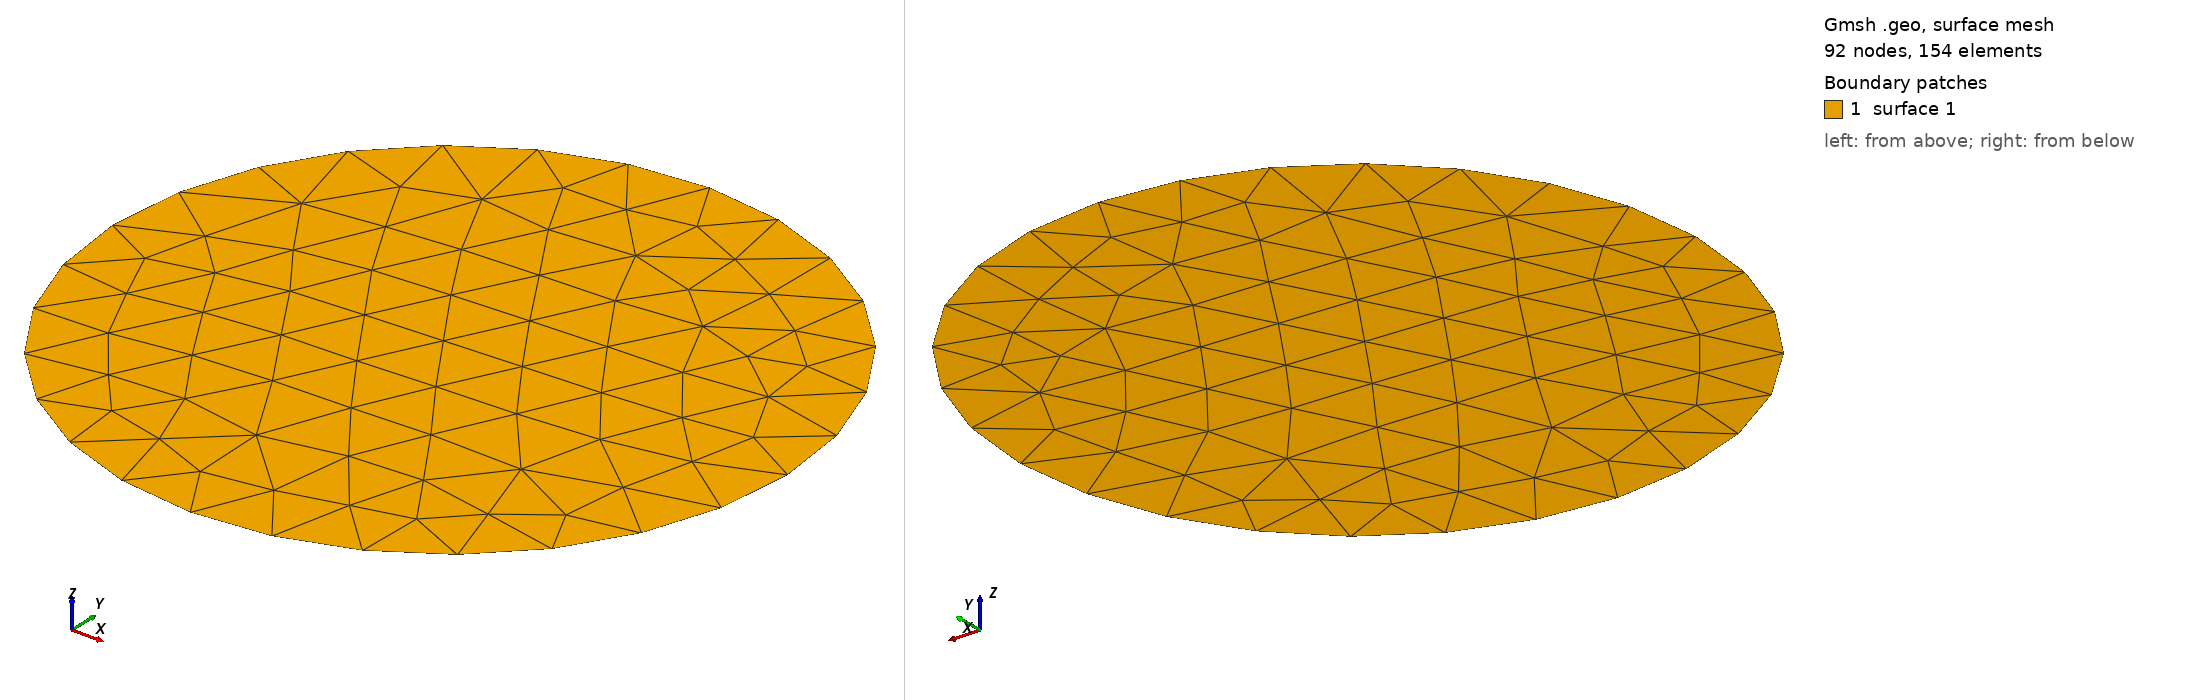

Gmsh geometry script, surface-meshed: 92 nodes, 154 surface elements. Boundary patches (legend numbers): 1 surface 1. Left view from above one corner, right view from below the opposite corner. The script declares no physical surfaces, so the legend lists its geometric surfaces. The drawing asked Gmsh for element sizes between 1% and 20% of the model's largest extent; the script's own settings can give other sizes.

=== circle_28.geo (drawn) ===
Point(1) = { 1.0, 0.0, 0, 1.0};
Point(2) = { 0.974927912182, 0.222520933956, 0, 1.0};
Point(3) = { 0.900968867902, 0.433883739118, 0, 1.0};
Point(4) = { 0.781831482468, 0.623489801859, 0, 1.0};
Point(5) = { 0.623489801859, 0.781831482468, 0, 1.0};
Point(6) = { 0.433883739118, 0.900968867902, 0, 1.0};
Point(7) = { 0.222520933956, 0.974927912182, 0, 1.0};
Point(8) = { 6.12323399574e-17, 1.0, 0, 1.0};
Point(9) = { -0.222520933956, 0.974927912182, 0, 1.0};
Point(10) = { -0.433883739118, 0.900968867902, 0, 1.0};
Point(11) = { -0.623489801859, 0.781831482468, 0, 1.0};
Point(12) = { -0.781831482468, 0.623489801859, 0, 1.0};
Point(13) = { -0.900968867902, 0.433883739118, 0, 1.0};
Point(14) = { -0.974927912182, 0.222520933956, 0, 1.0};
Point(15) = { -1.0, 1.22464679915e-16, 0, 1.0};
Point(16) = { -0.974927912182, -0.222520933956, 0, 1.0};
Point(17) = { -0.900968867902, -0.433883739118, 0, 1.0};
Point(18) = { -0.781831482468, -0.623489801859, 0, 1.0};
Point(19) = { -0.623489801859, -0.781831482468, 0, 1.0};
Point(20) = { -0.433883739118, -0.900968867902, 0, 1.0};
Point(21) = { -0.222520933956, -0.974927912182, 0, 1.0};
Point(22) = { -1.83697019872e-16, -1.0, 0, 1.0};
Point(23) = { 0.222520933956, -0.974927912182, 0, 1.0};
Point(24) = { 0.433883739118, -0.900968867902, 0, 1.0};
Point(25) = { 0.623489801859, -0.781831482468, 0, 1.0};
Point(26) = { 0.781831482468, -0.623489801859, 0, 1.0};
Point(27) = { 0.900968867902, -0.433883739118, 0, 1.0};
Point(28) = { 0.974927912182, -0.222520933956, 0, 1.0};
Line(1) = {1, 2};
Line(2) = {2, 3};
Line(3) = {3, 4};
Line(4) = {4, 5};
Line(5) = {5, 6};
Line(6) = {6, 7};
Line(7) = {7, 8};
Line(8) = {8, 9};
Line(9) = {9, 10};
Line(10) = {10, 11};
Line(11) = {11, 12};
Line(12) = {12, 13};
Line(13) = {13, 14};
Line(14) = {14, 15};
Line(15) = {15, 16};
Line(16) = {16, 17};
Line(17) = {17, 18};
Line(18) = {18, 19};
Line(19) = {19, 20};
Line(20) = {20, 21};
Line(21) = {21, 22};
Line(22) = {22, 23};
Line(23) = {23, 24};
Line(24) = {24, 25};
Line(25) = {25, 26};
Line(26) = {26, 27};
Line(27) = {27, 28};
Line(28) = {28, 1};
Line Loop(1) = {1, 2, 3, 4, 5, 6, 7, 8, 9, 10, 11, 12, 13, 14, 15, 16, 17, 18, 19, 20, 21, 22, 23, 24, 25, 26, 27, 28};
Plane Surface(1) = {1};
